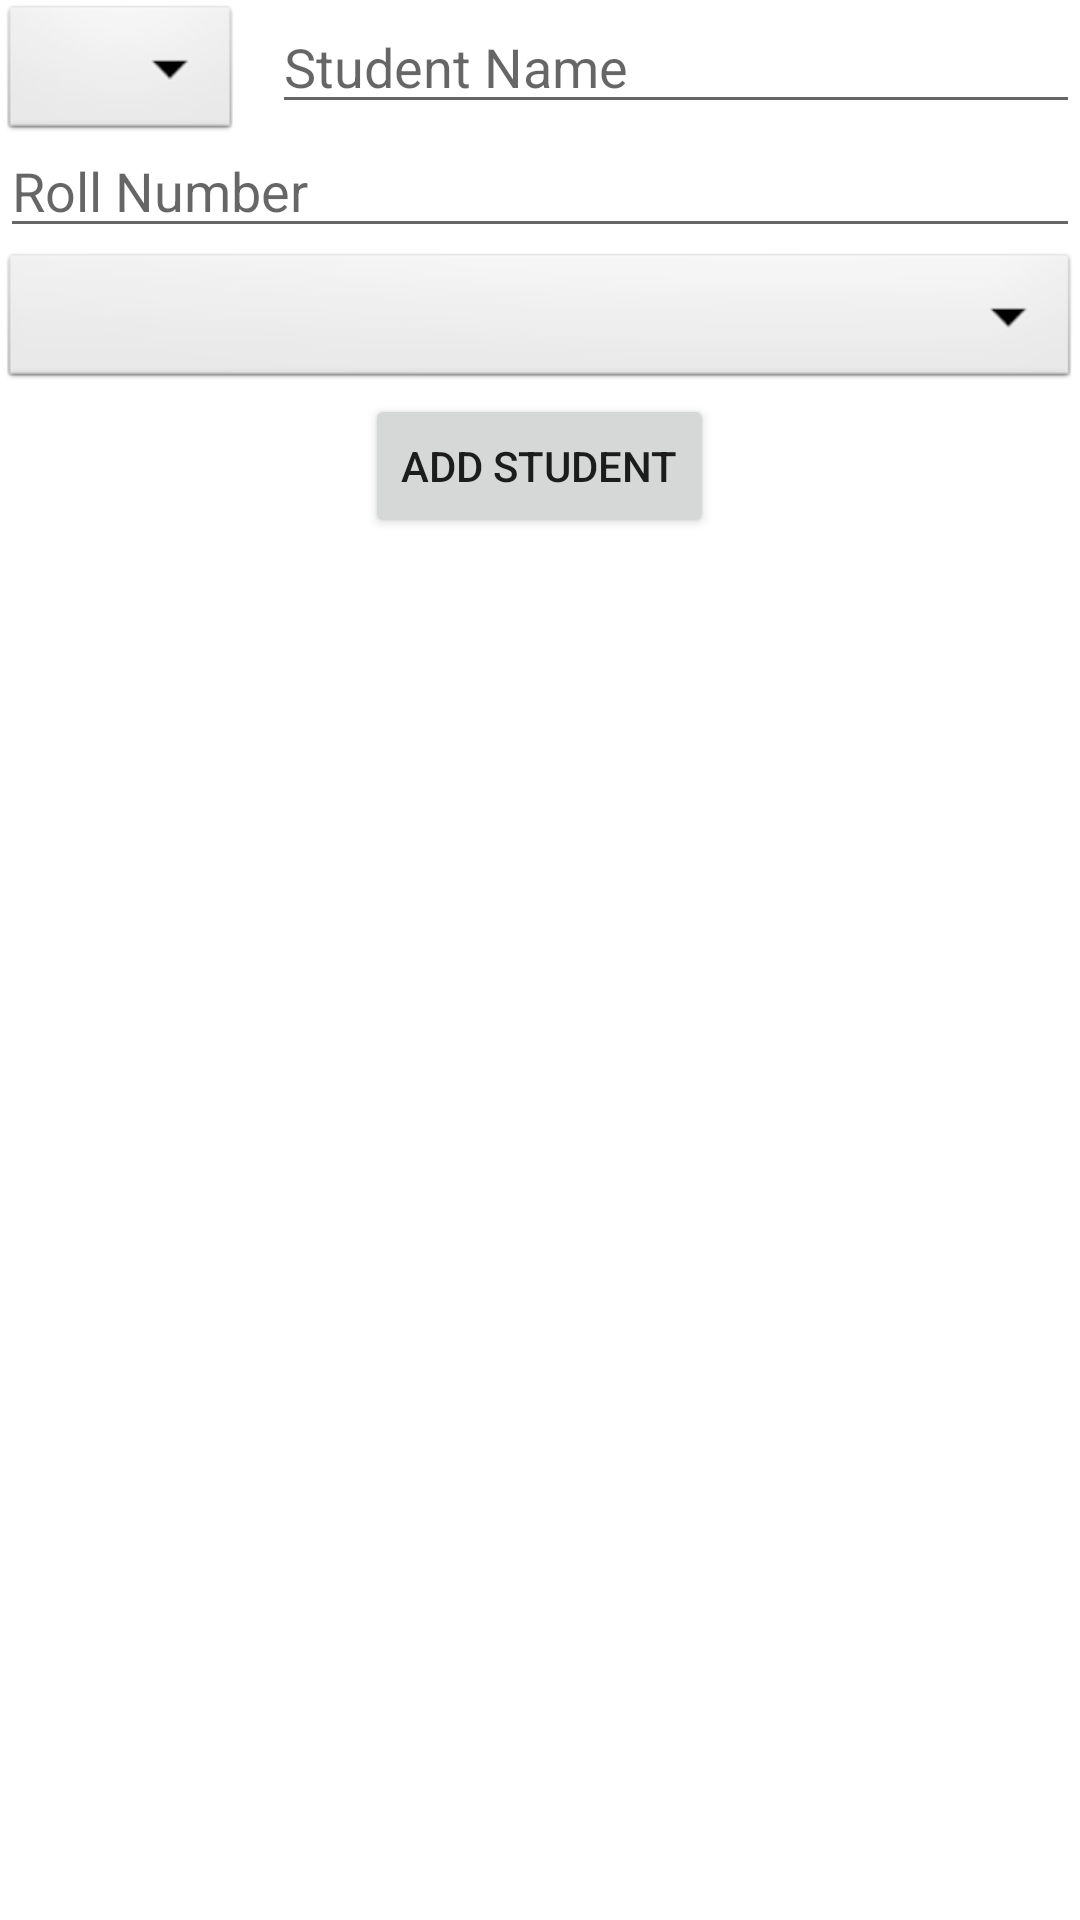

The Android layout XML behind this screen, and the referenced resources:
<!-- AndroidManifest.xml: application theme Theme.AdminApp -->
<!-- res/layout/activity_add_new_student.xml -->
<?xml version="1.0" encoding="utf-8"?>
<RelativeLayout xmlns:android="http://schemas.android.com/apk/res/android"
    xmlns:app="http://schemas.android.com/apk/res-auto"
    xmlns:tools="http://schemas.android.com/tools"
    android:layout_width="match_parent"
    android:layout_height="match_parent"
    tools:context=".attendance.AddNewStudentActivity">
    <Spinner
        android:id="@+id/addNewSpGender"
        android:layout_width="wrap_content"
        android:layout_height="wrap_content"
        android:background="@android:drawable/btn_dropdown" />
    <EditText
        android:id="@+id/addNewSName"
        android:layout_width="match_parent"
        android:layout_height="wrap_content"
        android:hint="Student Name"
        android:layout_marginLeft="10dp"
        android:layout_toRightOf="@id/addNewSpGender"/>
    <EditText
        android:id="@+id/addNewRollNo"
        android:layout_width="match_parent"
        android:layout_height="wrap_content"
        android:hint="Roll Number"
        android:layout_below="@+id/addNewSName"
        android:inputType="number"/>

    <Spinner
        android:id="@+id/addNewSpClass"
        android:layout_width="match_parent"
        android:layout_height="wrap_content"
        android:background="@android:drawable/btn_dropdown"
        android:layout_below="@+id/addNewRollNo" />

    <Button
        android:id="@+id/btnAddStudent"
        android:layout_width="wrap_content"
        android:layout_height="wrap_content"
        android:layout_below="@id/addNewSpClass"
        android:layout_centerHorizontal="true"
        android:text="ADD STUDENT"/>


</RelativeLayout>
<!-- resources referenced by this layout -->
<resources>
  <style name="Theme.AdminApp" parent="Theme.MaterialComponents.DayNight.NoActionBar">
          
          <item name="colorPrimary">@color/purple_500</item>
          <item name="colorPrimaryVariant">@color/purple_700</item>
          <item name="colorOnPrimary">@color/white</item>
          
          <item name="colorSecondary">@color/teal_200</item>
          <item name="colorSecondaryVariant">@color/teal_700</item>
          <item name="colorOnSecondary">@color/black</item>
          
          <item name="android:statusBarColor" tools:targetApi="l">@color/splash_screen</item>
          
      </style>
  <color name="purple_500">#FF6200EE</color>
  <color name="purple_700">#FF3700B3</color>
  <color name="white">#FFFFFFFF</color>
  <color name="teal_200">#FF03DAC5</color>
  <color name="teal_700">#FF018786</color>
  <color name="black">#FF000000</color>
  <color name="splash_screen">#1E88E5</color>
</resources>
